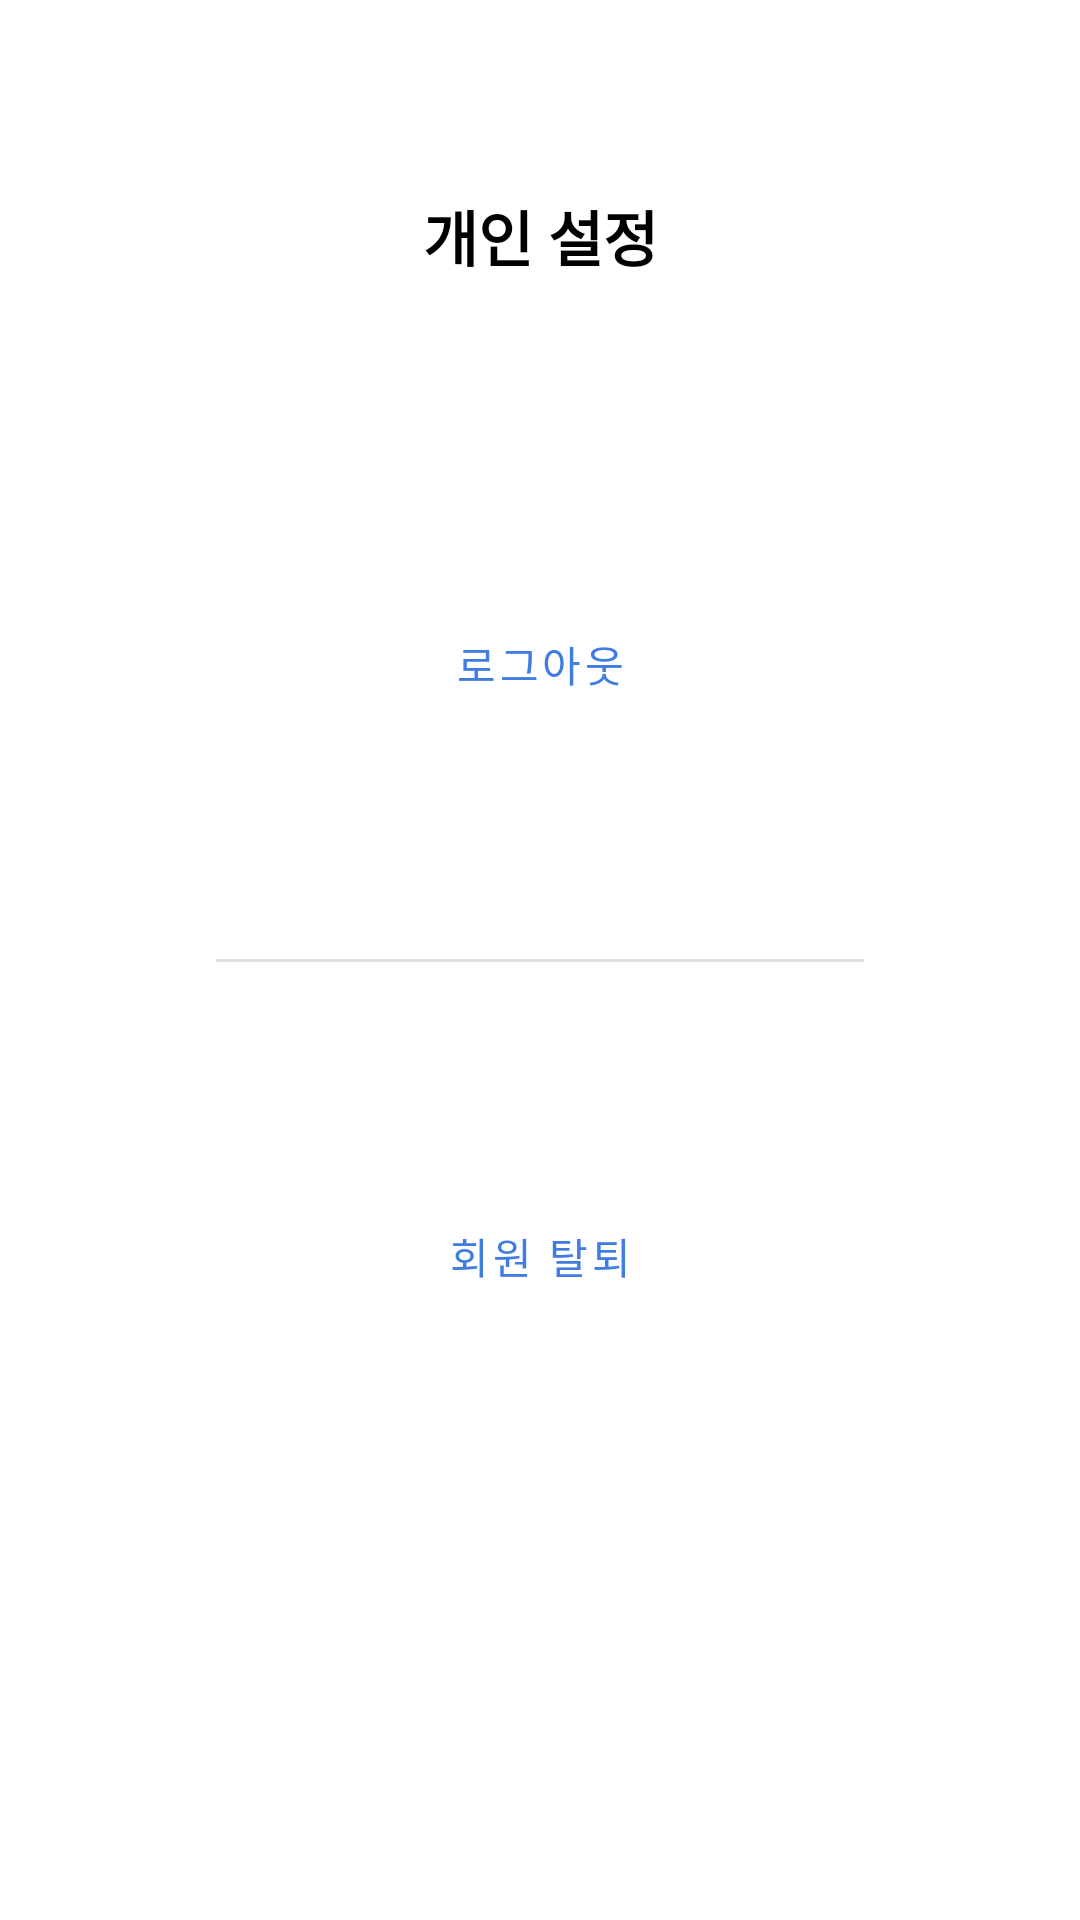

Produce the Android XML layout that renders to this screen, including the resource entries it uses.
<!-- AndroidManifest.xml: application theme Theme.WIM -->
<!-- res/layout/activity_user_setting.xml -->
<?xml version="1.0" encoding="utf-8"?>
<layout>

    <androidx.constraintlayout.widget.ConstraintLayout xmlns:android="http://schemas.android.com/apk/res/android"
        xmlns:app="http://schemas.android.com/apk/res-auto"
        xmlns:tools="http://schemas.android.com/tools"
        android:layout_width="match_parent"
        android:layout_height="match_parent"
        tools:context=".activity.UserSettingActivity">

        <ImageButton
            android:id="@+id/back_button"
            android:layout_width="wrap_content"
            android:layout_height="wrap_content"
            android:layout_margin="16dp"
            android:background="@color/transparent"
            android:src="@drawable/ic_baseline_arrow_back"
            app:layout_constraintLeft_toLeftOf="parent"
            app:layout_constraintTop_toTopOf="parent" />

        <TextView
            android:layout_width="wrap_content"
            android:layout_height="wrap_content"
            android:layout_marginTop="64dp"
            android:text="개인 설정"
            android:textSize="20sp"
            android:textStyle="bold"
            app:layout_constraintLeft_toLeftOf="parent"
            app:layout_constraintRight_toRightOf="parent"
            app:layout_constraintTop_toTopOf="parent" />

        <Button
            android:id="@+id/logout_button"
            style="@style/Widget.MaterialComponents.Button.TextButton.Icon"
            android:layout_width="wrap_content"
            android:layout_height="wrap_content"
            android:layout_marginTop="48dp"
            android:text="로그아웃"
            app:icon="@drawable/ic_logout_black_24dp"
            app:layout_constraintBottom_toTopOf="@id/user_del_button"
            app:layout_constraintLeft_toLeftOf="parent"
            app:layout_constraintRight_toRightOf="parent"
            app:layout_constraintTop_toTopOf="parent" />
        <com.google.android.material.divider.MaterialDivider
            android:layout_width="match_parent"
            android:layout_height="1dp"
            android:layout_marginHorizontal="72dp"
            app:layout_constraintTop_toBottomOf="@id/logout_button"
            app:layout_constraintBottom_toTopOf="@id/user_del_button"/>

        <Button
            android:id="@+id/user_del_button"
            style="@style/Widget.MaterialComponents.Button.TextButton.Icon"
            android:layout_width="wrap_content"
            android:layout_height="wrap_content"
            android:layout_marginBottom="48dp"
            android:text="회원 탈퇴"
            app:icon="@drawable/ic_person_remove_black_24dp"
            app:layout_constraintBottom_toBottomOf="parent"
            app:layout_constraintLeft_toLeftOf="parent"
            app:layout_constraintRight_toRightOf="parent"
            app:layout_constraintTop_toBottomOf="@id/logout_button" />

    </androidx.constraintlayout.widget.ConstraintLayout>
</layout>
<!-- resources referenced by this layout -->
<resources>
  <style name="Theme.WIM" parent="Theme.MaterialComponents.DayNight.DarkActionBar">
          
          <item name="colorPrimary">@color/blue</item>
          <item name="colorPrimaryVariant">@color/blue</item>
          <item name="colorOnPrimary">@color/white</item>
          
          <item name="colorSecondary">@color/teal_200</item>
          <item name="colorSecondaryVariant">@color/teal_700</item>
          <item name="colorOnSecondary">@color/black</item>
          
          <item name="android:statusBarColor" tools:targetApi="l">?attr/colorPrimaryVariant</item>
          
          <item name="android:textColor">@color/black</item>
          <item name="windowNoTitle">true</item>
      </style>
  <color name="blue">#417CE1</color>
  <color name="white">#FFFFFFFF</color>
  <color name="teal_200">#FF03DAC5</color>
  <color name="teal_700">#FF018786</color>
  <color name="black">#FF000000</color>
</resources>
